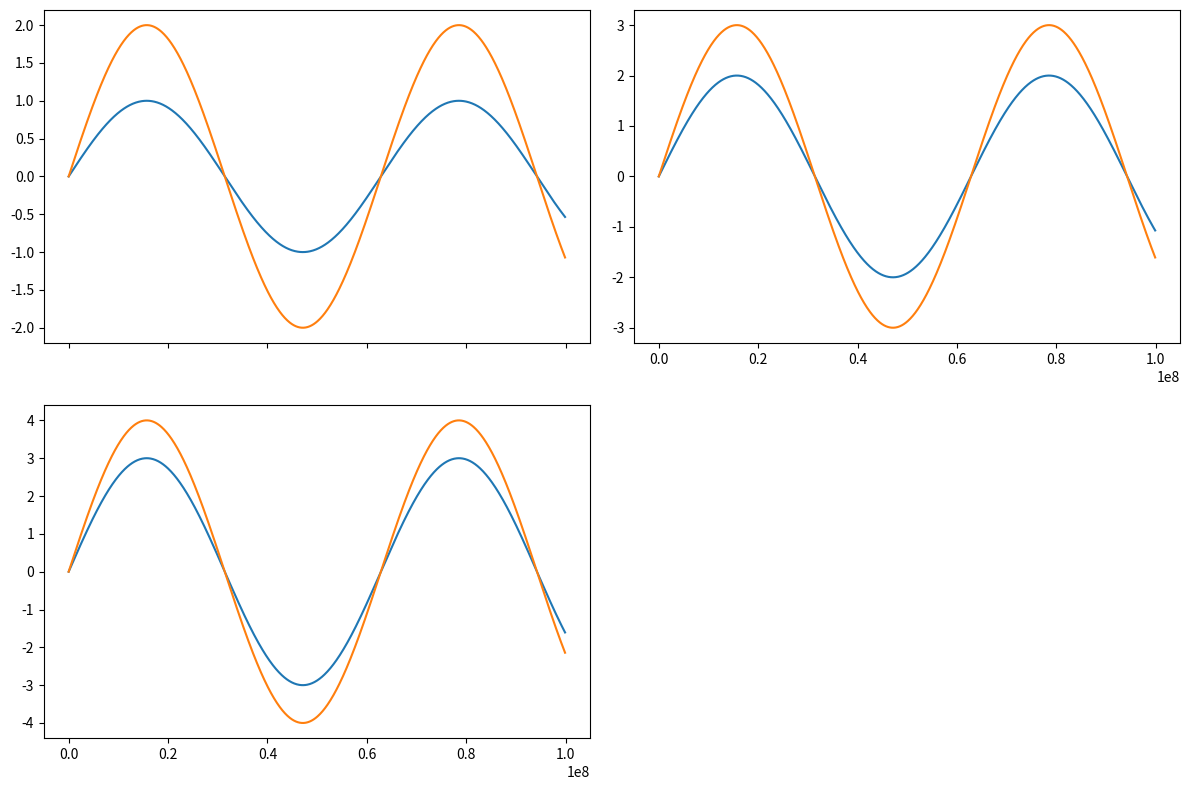

The matplotlib source for this figure:
import numpy as np
import matplotlib.pyplot as plt

sub_w, sub_h = 6, 4
# Figure layout. Want to plot three subplots, but need to allocate a grid of 4.
fig, axg = plt.subplots(2, 2, sharex=True, sharey=False,
                        figsize=(sub_w * 2, sub_h * 2))
x = 100000 * np.arange(1000, dtype=np.float32)
y = np.sin(x / 10000000)

num_plots = 3
num_lines_per_plot = 2
# The following line makes sure xticks are shown on the top right subplot.
axg.flat[1].xaxis.set_tick_params(labelbottom=True)
for i in range(num_plots):
  ax = axg.flat[i]
  for j in range(num_lines_per_plot):
    ax.plot(x, y * (i + j + 1), color=None)

plt.tight_layout()
# Remove bottom left grid
for aa in axg.flat[3:]:
  aa.set_visible(False)

plt.show()